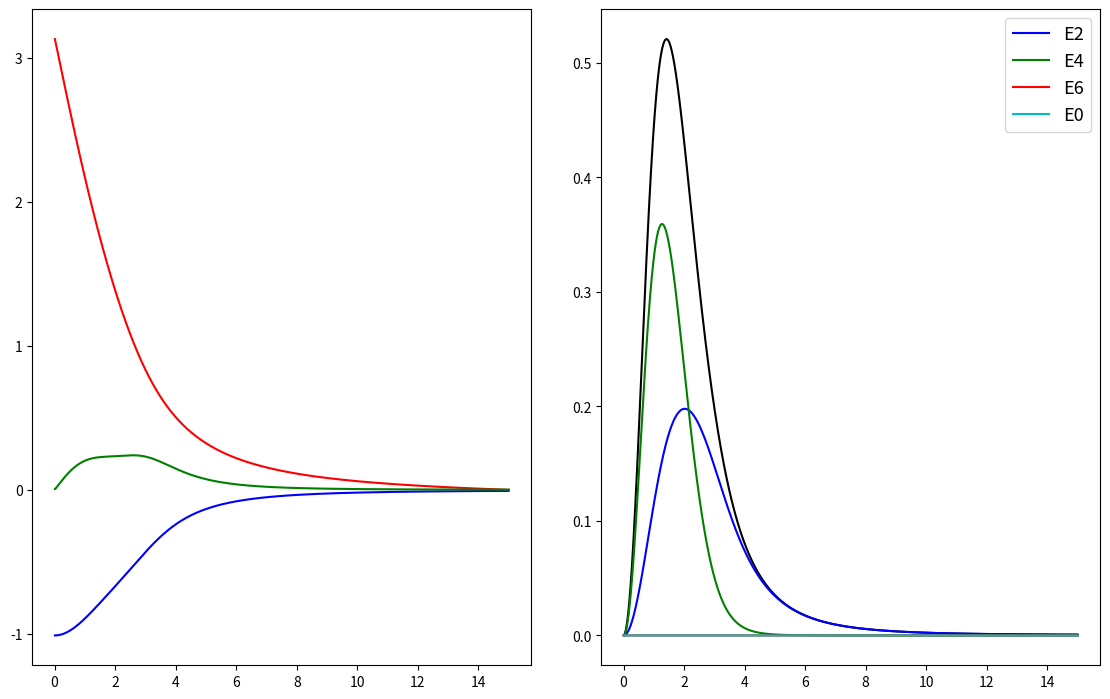

This chart was generated by the following Python code:
# -*- coding: utf-8 -*-
"""
@author: HuidobroMG

Description:
    
    In this code I am solving the equation of motion for the B = 1 skyrmion
    in spherical coordinates using a shooting method. The hedgehog ansatz
    leads to a 1-dimensional second order differential equation which can
    be solved using a 4th order Runge-Kutta method. You may consider the 
    different terms in the generalized Skyrme lagrangian.
    The system is solved in Skyrme units:
        E2MeV = 3*np.pi**2*fpi/e
        x2fm = hbarc/(fpi*e)
        
"""

#------------------------------------------------------------------------------

# Packages
import numpy as np
import matplotlib.pyplot as plt
import scipy.integrate as scin
import scipy.optimize as scop

#------------------------------------------------------------------------------

# The code does not work for c2 = c4 = 0 because in that case the soliton
# is a compacton, then f(r > R) must be exactly 0.

# Parameters
c2 = 1.0
c4 = 1.0
c6 = 0.0 # 2*lambda2*fpi**2*e**4/hbarc**3
c0 = 0.0 # 2*mpi**2/(fpi*e)**2

coefs = [c2, c4, c6, c0]

#------------------------------------------------------------------------------

# Baryon density
def B0(r, f, df):
    return -np.sin(f)**2*df/(2*np.pi**2*r**2)

# Energy density
def ED(r, f, df, coefs):
    ED_2 = coefs[0]*(df**2 + 2*np.sin(f)**2/r**2)
    ED_4 = coefs[1]*(8*(np.sin(f)*df/r)**2 + 4*(np.sin(f)/r)**4)
    ED_6 = coefs[2]*(np.sin(f)**2*df/r**2)**2
    ED_0 = coefs[3]*(1 - np.cos(f))
    return (ED_2 + ED_4 + ED_6 + ED_0)/(24*np.pi**2)

# Equation of motion
def EL(r, inits):
    f, fp = inits
    
    df = fp
    ddf = (c2*(-2*r**3*df + r**2*np.sin(2*f)) + 
           c4*(-4*r**2*np.sin(2*f)*df**2 + 4*np.sin(f)**2*np.sin(2*f)) + 
           c6*(-df**2*np.sin(f)**2*np.sin(2*f) + 2*np.sin(f)**4/r*df) + 
           c0/2*r**4*np.sin(f))/(c2*r**4 + 8*c4*r**2*np.sin(f)**2 + 
                                 c6*np.sin(f)**4)

    # Cut the second derivative since it could diverge
    if ddf > 5:
        ddf = 5
    if ddf < -5:
        ddf = -5
    return np.array([df, ddf])

#------------------------------------------------------------------------------

# Grid parameters
r_init = 0.01
r_end = 15.0
dr = 1e-3
r = np.arange(r_init, r_end, dr)
N = len(r)

# Initial conditions
f0 = np.pi
f_tol = 1e-10

# Shooting method
param_max = 10.0
param_min = -8.0
iterations = 200
for i in range(iterations):
    param = (param_max + param_min)/2
    
    vinic = [f0 + param*r_init, param]
    sol = scin.solve_ivp(EL, (r_init, r_end), vinic, method = 'RK45', 
                         t_eval = r, rtol = 1e-12)
    f, df = sol.y[0], sol.y[1]
    
    if abs(f[-1]) < f_tol:
        print('Finished at i = ', i)
        break
    
    if f[-1] > 0:
        param_max = param
    else:
        param_min = param

# Compute the second derivative
ddf = np.zeros(N)
for i in range(N):
    ddf[i] = EL(r[i], [f[i], df[i]])[1]

#------------------------------------------------------------------------------

# Energy and Baryon densities
Bd = B0(r, f, df)
Ed = ED(r, f, df, coefs)
E2 = ED(r, f, df, [coefs[0], 0, 0, 0])
E4 = ED(r, f, df, [0, coefs[1], 0, 0])
E6 = ED(r, f, df, [0, 0, coefs[2], 0])
E0 = ED(r, f, df, [0, 0, 0, coefs[3]])

# Integral with the corresponding volume form
B = scin.simpson(4*np.pi*r**2*Bd, r)

# Energy
E = scin.simpson(4*np.pi*r**2*Ed, r)

# Calculate the mean square radius of each term
rRMS = np.sqrt(scin.simpson(4*np.pi*r**4*Bd, r)/B)

print('B = ', np.round(B, 5))
print('E = ', np.round(E, 5))
print('r_RMS = ', np.round(rRMS, 5))

#------------------------------------------------------------------------------

# Plots of energy density
fig = plt.figure(figsize = (12, 8))
fig.subplots_adjust(top = 0.93, bottom = 0.11, left = 0.07, right = 0.96, 
                    hspace = 0, wspace = 0.14)
ax1 = fig.add_subplot(121)
ax2 = fig.add_subplot(122)

ax1.plot(r, f, 'r-')
ax1.plot(r, df, 'b-')
ax1.plot(r, ddf, 'g-')

ax2.plot(r, 4*np.pi*r**2*Ed, 'k-')
ax2.plot(r, 4*np.pi*r**2*E2, 'b-', label = 'E2')
ax2.plot(r, 4*np.pi*r**2*E4, 'g-', label = 'E4')
ax2.plot(r, 4*np.pi*r**2*E6, 'r-', label = 'E6')
ax2.plot(r, 4*np.pi*r**2*E0, 'c-', label = 'E0')

ax2.legend(fontsize = 13)

